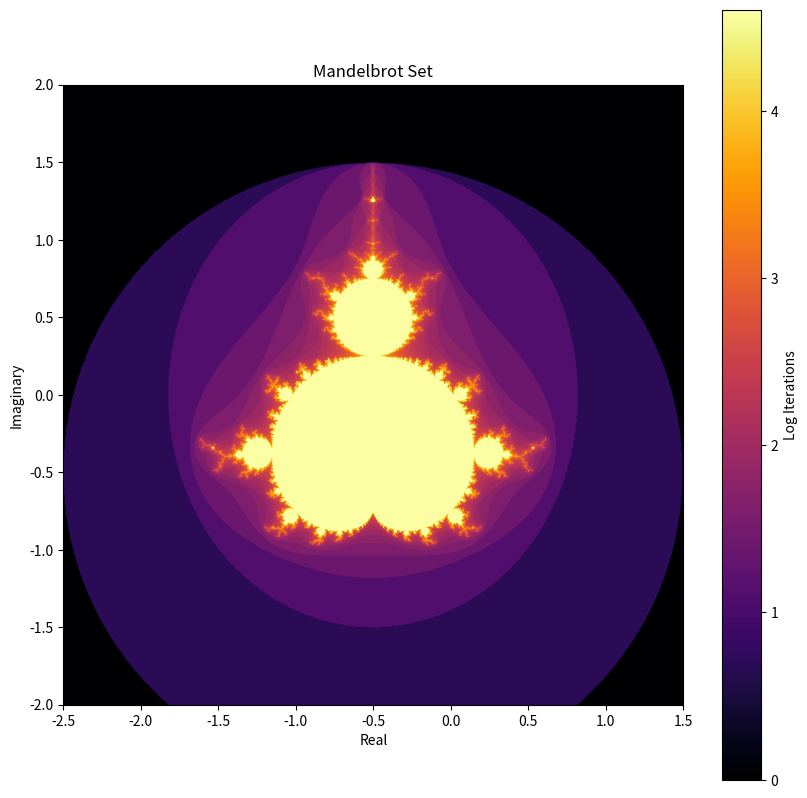

Here is the Python script that generated this plot:
import numpy as np
import matplotlib.pyplot as plt

# Function to compute the Mandelbrot value for a given complex number 'c'
def mandelbrot(c, max_iter):
    z = 0
    n = 0
    while abs(z) <= 2 and n < max_iter:
        z = z*z + c
        n += 1
    return n

# Function to generate the Mandelbrot set image
def mandelbrot_set(width, height, x_min, x_max, y_min, y_max, max_iter):
    # Generate arrays of x and y values
    x_values = np.linspace(x_min, x_max, width)
    y_values = np.linspace(y_min, y_max, height)
    
    # Initialize an image array
    img = np.zeros((width, height))
    
    # Iterate over each pixel and compute the Mandelbrot value
    for i in range(width):
        for j in range(height):
            # Convert pixel coordinates to a complex number 'c'
            c = x_values[i] + 1j * y_values[j]
            
            # Compute the Mandelbrot value for 'c'
            img[i, j] = mandelbrot(c, max_iter)
    
    return img

# Set parameters for generating the Mandelbrot set image
width, height = 800, 800
x_min, x_max = -2.5, 1.5
y_min, y_max = -2.0, 2.0
max_iter = 100

# Generate the Mandelbrot set image
mandelbrot_image = mandelbrot_set(width, height, x_min, x_max, y_min, y_max, max_iter)

# Display the Mandelbrot set image using a color map
plt.figure(figsize=(10, 10))
plt.imshow(np.log(mandelbrot_image), cmap='inferno', extent=(x_min, x_max, y_min, y_max))
plt.colorbar(label='Log Iterations')
plt.title('Mandelbrot Set')
plt.xlabel('Real')
plt.ylabel('Imaginary')
plt.show()
